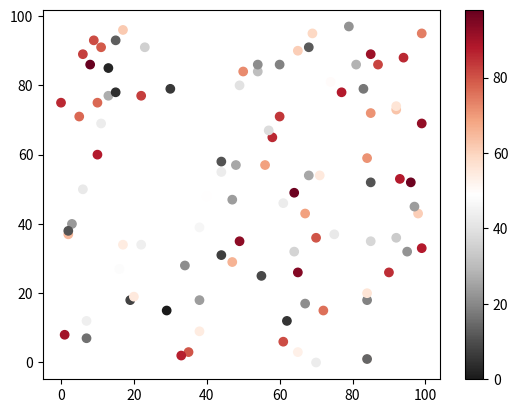

Write the Python code that produced this figure.
#Three lines to make our compiler able to draw:
import sys
import matplotlib
matplotlib.use('Agg')

import matplotlib.pyplot as plt
import numpy as np

x = np.random.randint(100, size=(100))
y = np.random.randint(100, size=(100))
colors = np.random.randint(100, size=(100))

plt.scatter(x, y, c=colors, cmap='RdGy_r')

plt.colorbar()

plt.show()

#Two  lines to make our compiler able to draw:
plt.savefig(sys.stdout.buffer)
sys.stdout.flush()
